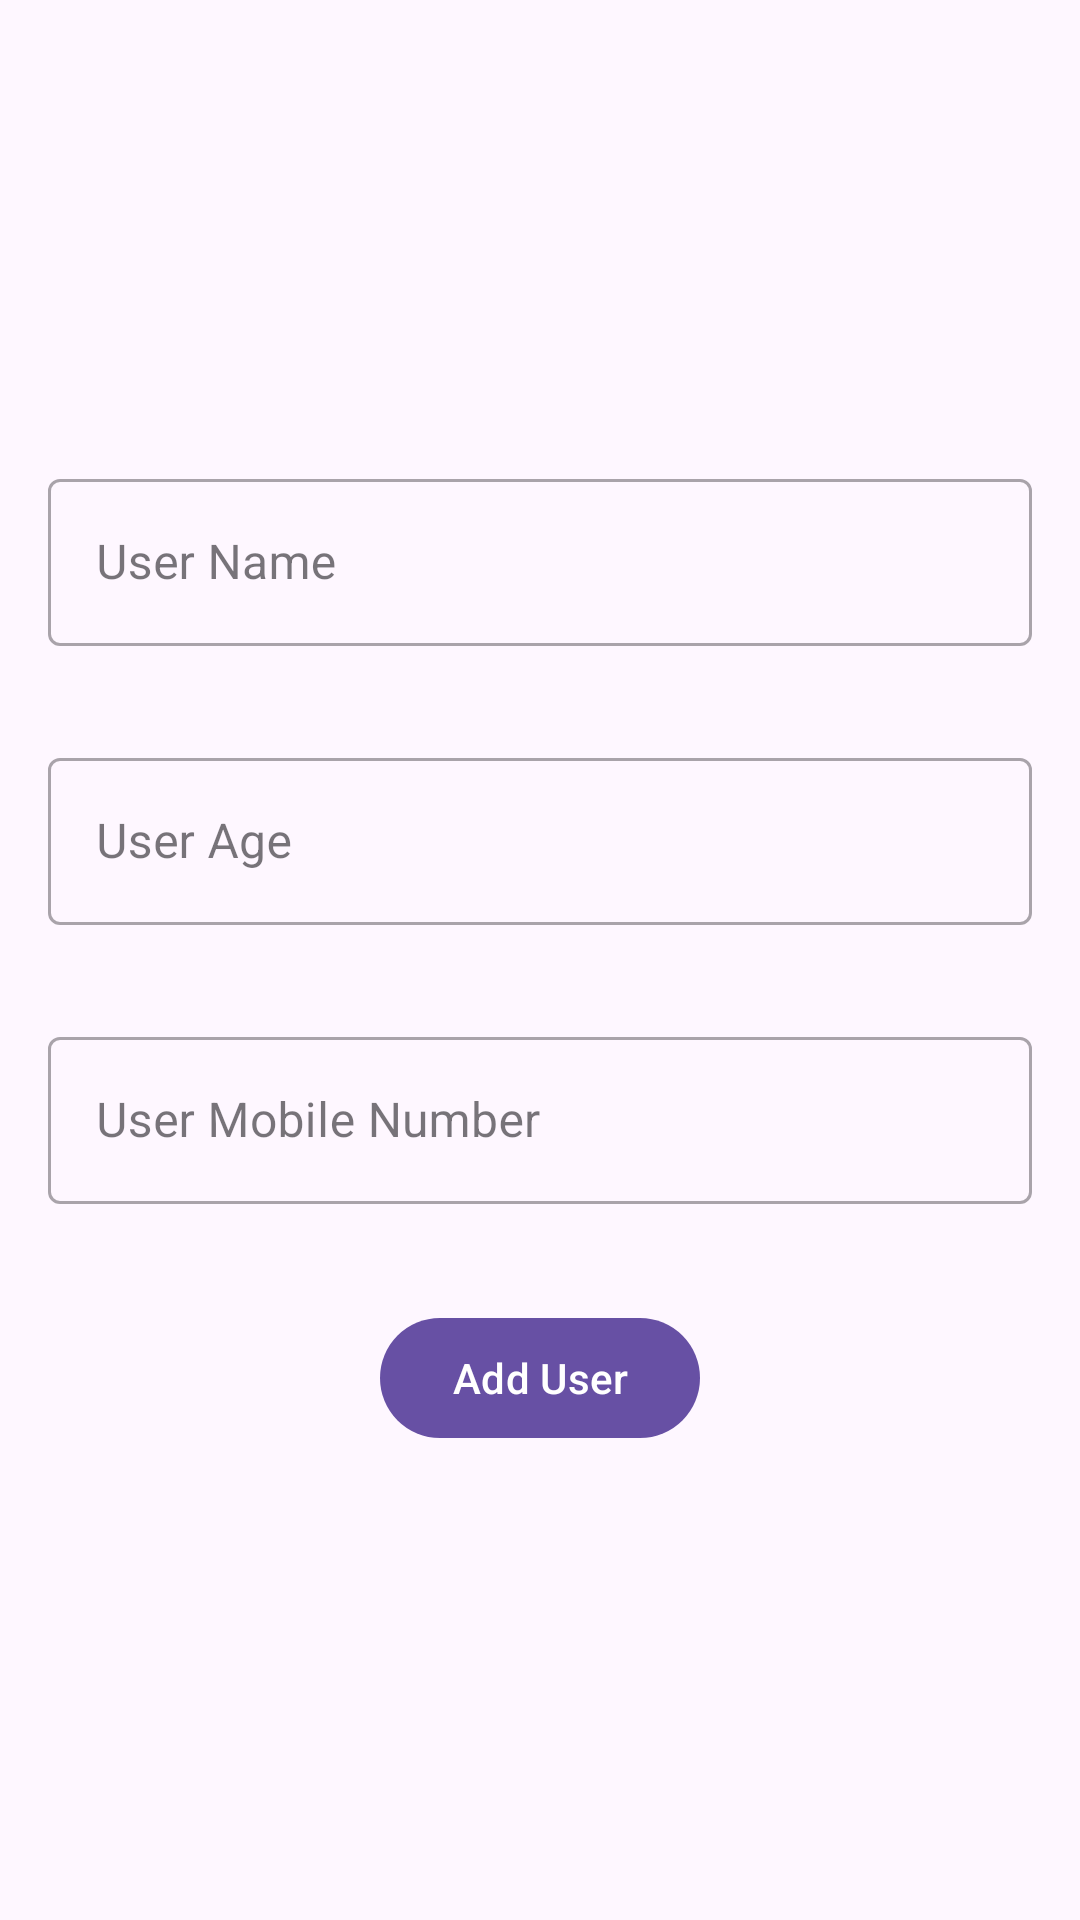

Reconstruct the res/layout file that produces this screen, plus the resources it refers to.
<!-- AndroidManifest.xml: application theme Theme.OfLineData -->
<!-- res/layout/activity_add_user2.xml -->
<?xml version="1.0" encoding="utf-8"?>
<LinearLayout xmlns:android="http://schemas.android.com/apk/res/android"
    xmlns:app="http://schemas.android.com/apk/res-auto"
    xmlns:tools="http://schemas.android.com/tools"
    android:id="@+id/main"
    android:layout_width="match_parent"
    android:layout_height="match_parent"
    android:orientation="vertical"
    android:gravity="center"
    tools:context=".AddUserActivity2">


    <com.google.android.material.textfield.TextInputLayout
       android:layout_margin="16dp"
        android:layout_width="match_parent"
        android:layout_height="wrap_content"
        android:hint="User Name"
        style="@style/Widget.MaterialComponents.TextInputLayout.OutlinedBox">

        <com.google.android.material.textfield.TextInputEditText
            android:id="@+id/et_username"
            android:layout_width="match_parent"
            android:layout_height="wrap_content"
            />

    </com.google.android.material.textfield.TextInputLayout>


    <com.google.android.material.textfield.TextInputLayout
        android:layout_margin="16dp"
        android:layout_width="match_parent"
        android:layout_height="wrap_content"
        android:hint="User Age"
        style="@style/Widget.MaterialComponents.TextInputLayout.OutlinedBox">

        <com.google.android.material.textfield.TextInputEditText
            android:id="@+id/et_userage"
            android:layout_width="match_parent"
            android:layout_height="wrap_content"
            />

    </com.google.android.material.textfield.TextInputLayout>


    <com.google.android.material.textfield.TextInputLayout
        android:layout_margin="16dp"
        android:layout_width="match_parent"
        android:layout_height="wrap_content"
        android:hint="User Mobile Number"
        style="@style/Widget.MaterialComponents.TextInputLayout.OutlinedBox">

        <com.google.android.material.textfield.TextInputEditText
            android:id="@+id/et_usermobile"
            android:layout_width="match_parent"
            android:layout_height="wrap_content"
            />

    </com.google.android.material.textfield.TextInputLayout>

    <com.google.android.material.button.MaterialButton
        android:layout_width="wrap_content"
        android:layout_height="wrap_content"
        android:text="Add User"
        android:id="@+id/Btn_adduserbtn"
        android:layout_margin="18dp"/>

</LinearLayout>
<!-- resources referenced by this layout -->
<resources>
  <style name="Theme.OfLineData" parent="Base.Theme.OfLineData" />
  <style name="Base.Theme.OfLineData" parent="Theme.Material3.DayNight.NoActionBar">
          
          
      </style>
</resources>
